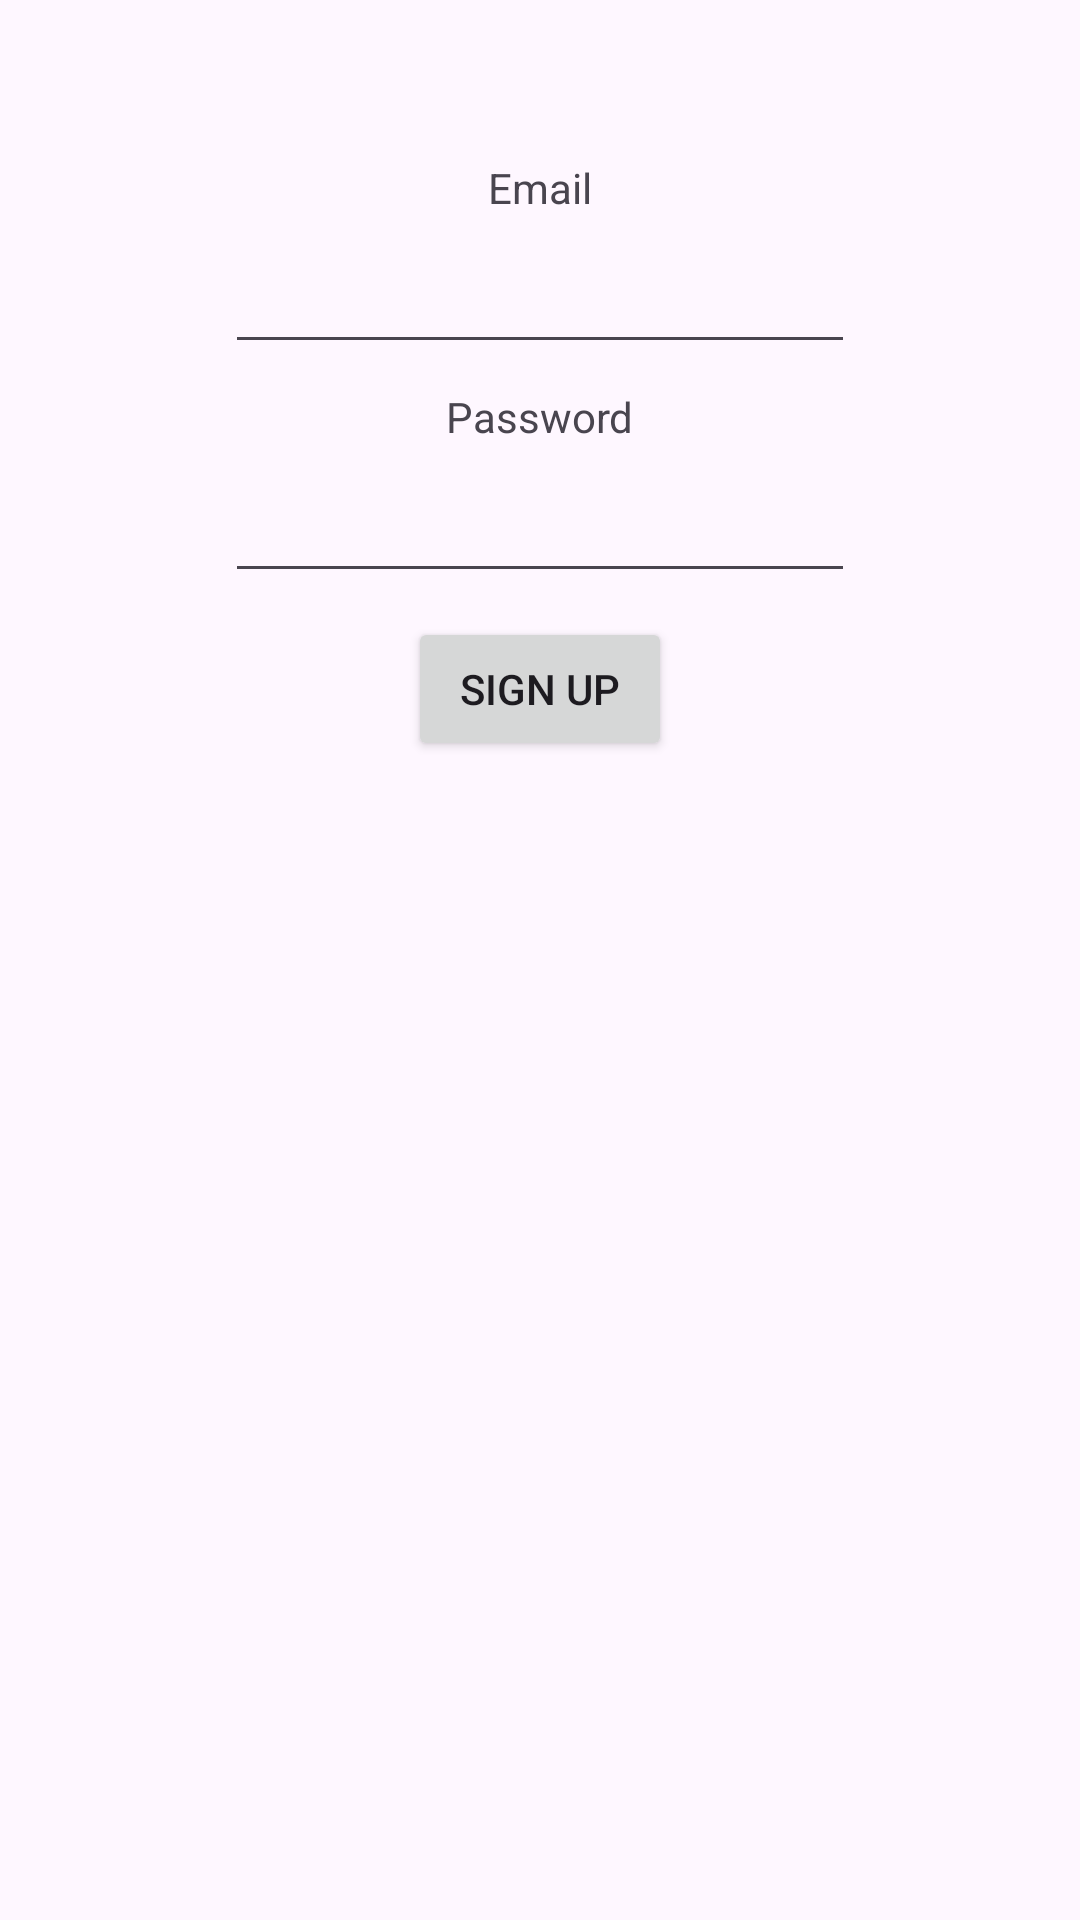

Write the Android layout XML for this screen, with the resource values it uses.
<!-- AndroidManifest.xml: application theme Theme.Shop202406 -->
<!-- res/layout/activity_sign_up.xml -->
<?xml version="1.0" encoding="utf-8"?>
<androidx.constraintlayout.widget.ConstraintLayout xmlns:android="http://schemas.android.com/apk/res/android"
    xmlns:app="http://schemas.android.com/apk/res-auto"
    xmlns:tools="http://schemas.android.com/tools"
    android:layout_width="match_parent"
    android:layout_height="match_parent"
    tools:context=".SignUpActivity">

    <TextView
        android:id="@+id/textView"
        android:layout_width="wrap_content"
        android:layout_height="wrap_content"
        android:layout_marginTop="53dp"
        android:text="Email"
        app:layout_constraintEnd_toEndOf="parent"
        app:layout_constraintStart_toStartOf="parent"
        app:layout_constraintTop_toTopOf="parent" />

    <EditText
        android:id="@+id/email"
        android:layout_width="wrap_content"
        android:layout_height="wrap_content"
        android:layout_marginTop="8dp"
        android:ems="10"
        android:inputType="textEmailAddress"
        app:layout_constraintEnd_toEndOf="parent"
        app:layout_constraintStart_toStartOf="parent"
        app:layout_constraintTop_toBottomOf="@+id/textView" />

    <TextView
        android:id="@+id/textView2"
        android:layout_width="wrap_content"
        android:layout_height="wrap_content"
        android:layout_marginTop="8dp"
        android:text="Password"
        app:layout_constraintEnd_toEndOf="parent"
        app:layout_constraintStart_toStartOf="parent"
        app:layout_constraintTop_toBottomOf="@+id/email" />

    <EditText
        android:id="@+id/password"
        android:layout_width="wrap_content"
        android:layout_height="wrap_content"
        android:layout_marginTop="8dp"
        android:ems="10"
        android:inputType="textPassword"
        app:layout_constraintEnd_toEndOf="parent"
        app:layout_constraintStart_toStartOf="parent"
        app:layout_constraintTop_toBottomOf="@+id/textView2" />

    <Button
        android:id="@+id/signup"
        android:layout_width="wrap_content"
        android:layout_height="wrap_content"
        android:layout_marginTop="8dp"
        android:text="Sign UP"
        app:layout_constraintEnd_toEndOf="parent"
        app:layout_constraintStart_toStartOf="parent"
        app:layout_constraintTop_toBottomOf="@+id/password" />

</androidx.constraintlayout.widget.ConstraintLayout>
<!-- resources referenced by this layout -->
<resources>
  <style name="Theme.Shop202406" parent="Base.Theme.Shop202406" />
  <style name="Base.Theme.Shop202406" parent="Theme.Material3.DayNight.NoActionBar">
          
          
      </style>
</resources>
